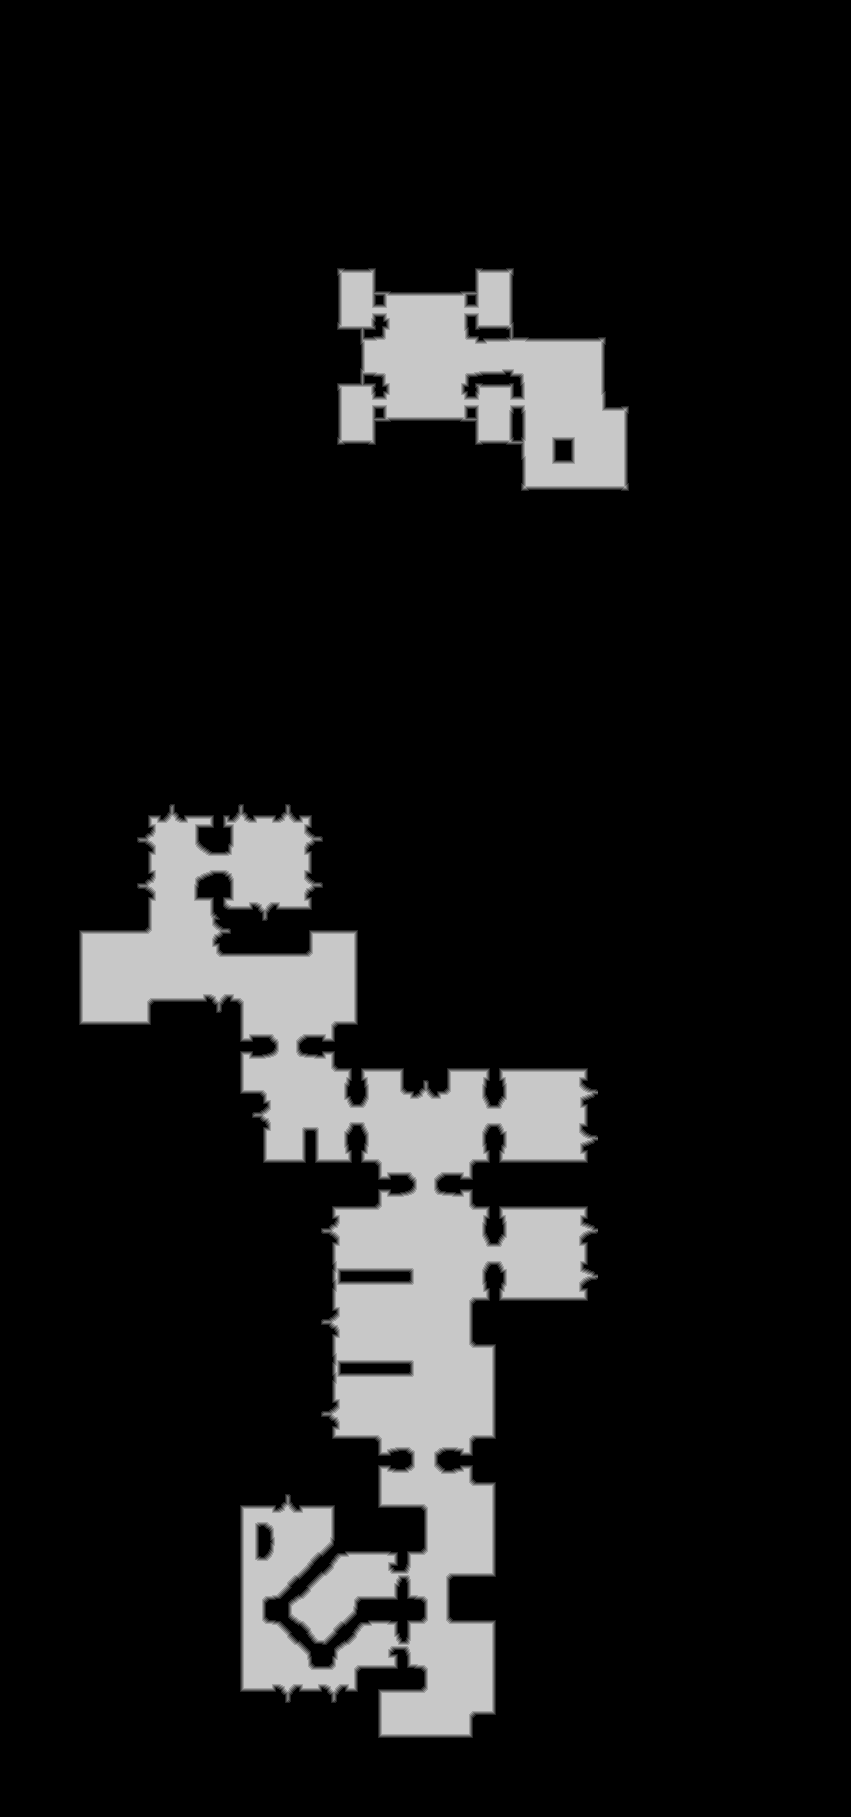

Source data for this figure (header and first rows):
source	tdt_hull melee
truth	truth_20e95ba53f0.tsv
width	851
height	1817
nibble	0	1343254
nibble	1	9857
nibble	2	9943
nibble	3	9900
nibble	4	9516
nibble	5	163797
